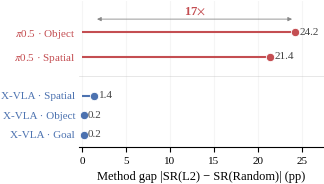

The script that saved this image: (Note: this script raises an exception after producing the figure.)
import matplotlib
matplotlib.use('Agg')
import matplotlib.pyplot as plt
import numpy as np
import os
from matplotlib.patches import FancyArrowPatch

plt.rcParams.update({
    'font.family': 'serif',
    'font.serif': ['Times New Roman', 'Liberation Serif', 'DejaVu Serif'],
    'mathtext.fontset': 'stix',
    'font.size': 9,
    'axes.labelsize': 9,
    'xtick.labelsize': 8,
    'ytick.labelsize': 8,
    'figure.dpi': 300,
    'savefig.dpi': 300,
    'savefig.bbox': 'tight',
    'savefig.pad_inches': 0.01,
    'axes.spines.top': False,
    'axes.spines.right': False,
    'pdf.fonttype': 42,
    'ps.fonttype': 42,
})

# --- Data (do not modify values) ---
data = [
    (r'$\pi$0.5',  'Object',  24.2, 0.055),
    (r'$\pi$0.5',  'Spatial', 21.4, 0.055),
    ('X-VLA',       'Object',   0.2, 0.151),
    ('X-VLA',       'Spatial',  1.4, 0.151),
    ('X-VLA',       'Goal',     0.2, 0.151),
]

# Academic muted palette
C_PI = '#c44e52'
C_XV = '#4c72b0'

rows = [
    (r'$\pi$0.5',  'Object',  24.2, C_PI),
    (r'$\pi$0.5',  'Spatial', 21.4, C_PI),
    ('X-VLA',       'Spatial',  1.4, C_XV),
    ('X-VLA',       'Object',   0.2, C_XV),
    ('X-VLA',       'Goal',     0.2, C_XV),
]

ypos = [4.2, 3.2, 1.6, 0.8, 0.0]

fig, ax = plt.subplots(figsize=(3.5, 2.1))

for (model, suite, val, color), yi in zip(rows, ypos):
    ax.hlines(yi, 0, val, color=color, linewidth=1.5, zorder=2)
    ax.plot(val, yi, 'o', color=color, markersize=6,
            markeredgecolor='white', markeredgewidth=0.6, zorder=3)
    ax.text(val + 0.5, yi, f'{val:.1f}', ha='left', va='center',
            fontsize=8, color='#444444')

sep_y = (ypos[1] + ypos[2]) / 2
ax.axhline(sep_y, color='#dddddd', linewidth=0.5, zorder=0)

ax.set_yticks(ypos)
ax.set_yticklabels([f'{m} · {s}' for m, s, _, _ in rows])
ax.tick_params(axis='y', length=0, pad=3)
for i, (_, _, _, c) in enumerate(rows):
    ax.get_yticklabels()[i].set_color(c)

ax.spines['left'].set_visible(False)

# 17x bracket with refined thin arrows
by = ypos[0] + 0.55
ax.annotate('', xy=(24.2, by), xytext=(1.4, by),
            arrowprops=dict(arrowstyle='<|-|>', color='#888888', lw=0.6,
                            mutation_scale=6))
ax.text((24.2 + 1.4) / 2, by + 0.08, r'17$\times$',
        ha='center', va='bottom', fontsize=9, fontweight='bold', color=C_PI)

ax.set_xlabel('Method gap |SR(L2) − SR(Random)| (pp)')
ax.set_xlim(-0.3, 27.5)
ax.set_ylim(-0.5, by + 0.75)
ax.grid(axis='x', alpha=0.12, zorder=0)

plt.tight_layout()

outdir = '/home/ubuntu/.agent-ml-research-be-idea-gen-0515-2/projects/importance_margin_vla_compress/docs/paper/figures/paper'
artdir = '/home/ubuntu/.agent-ml-research-be-idea-gen-0515-2/projects/importance_margin_vla_compress/artifacts/_project/chart'
os.makedirs(outdir, exist_ok=True)
os.makedirs(artdir, exist_ok=True)
for d in [outdir, artdir]:
    plt.savefig(f'{d}/fig_method_gap.pdf')
    plt.savefig(f'{d}/fig_method_gap.png')
plt.close()
print('Done')
